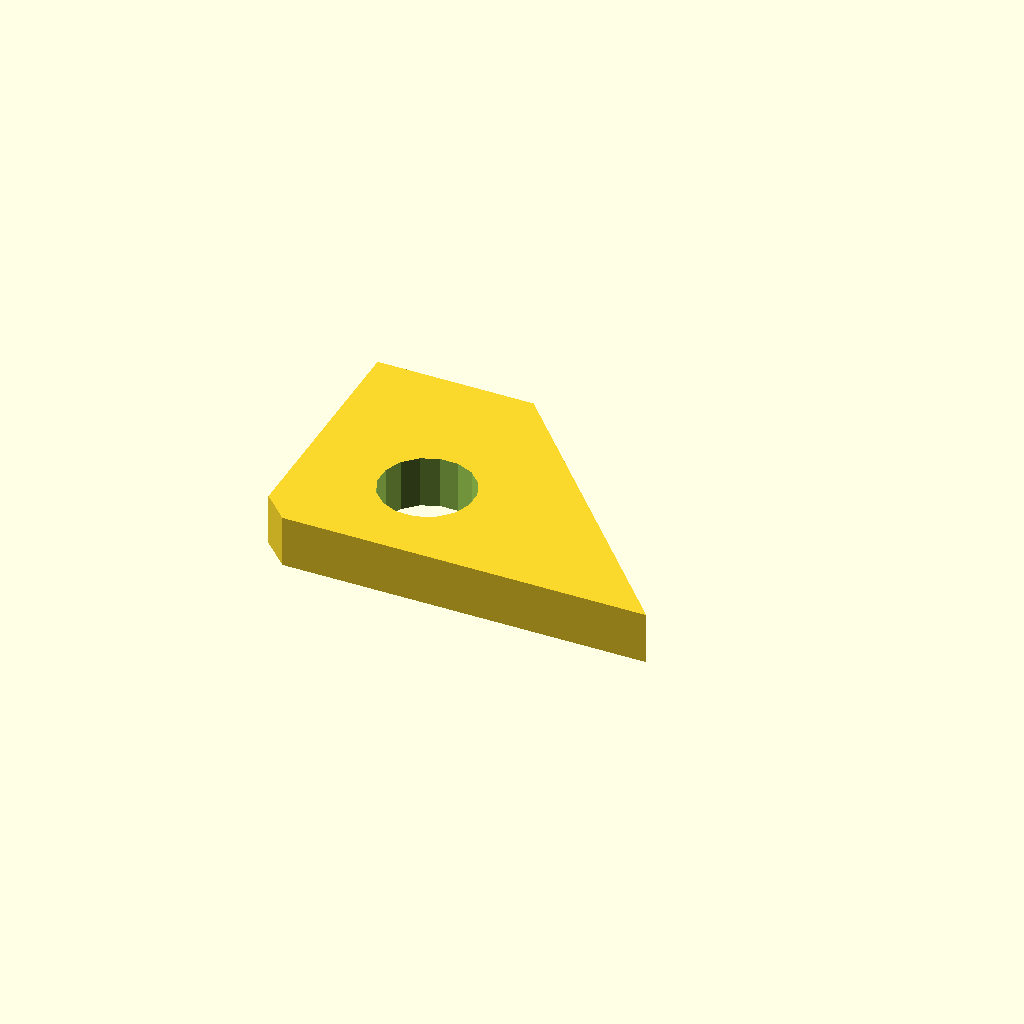
Cell 1: rendered with the file's own defaults.
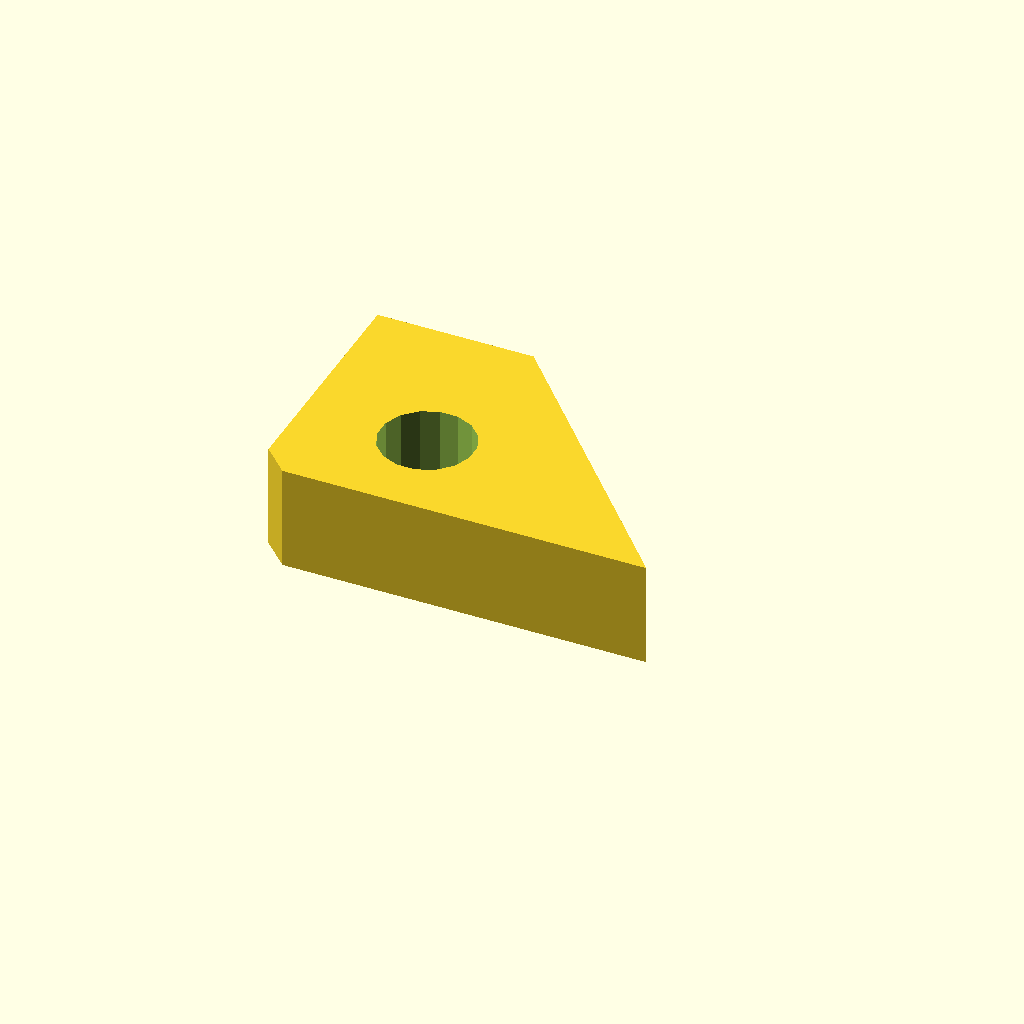
Cell 2: plate_t = 16 (everything else at default).
One fixed orthographic camera (rotation 55°, 0°, 25°; colour scheme Cornfield) for every cell.
The OpenSCAD source (optional_data/data/sketch4/bracketplates/part_0001.scad):
$fn = 32;

// ----------------------------------------------------------------------
// Bracket plate: gusset 60 x 40
// ----------------------------------------------------------------------

// --- parameters (mm) ---
hole_r = 4;               // bolt hole radius
plate_t = 8;              // plate thickness, Z (extrusion height)
gus_a = 60;               // base length
gus_b = 40;               // height
top_x = 24;               // top edge X of the angled cut
light_r = 7.2;            // lightening hole radius

light_d = 2 * light_r;

profile = [[4, 0], [30, 0], [60, 0], [24, 40], [0, 40], [0, 4]];  // primary outline, 6 points, counter clockwise
void_1 = [[26.268, 16.574], [25.204, 19.174], [23.226, 21.169], [20.635, 22.255], [17.826, 22.268], [15.226, 21.204], [13.231, 19.226], [12.145, 16.635], [12.132, 13.826], [13.196, 11.226], [15.174, 9.231], [17.765, 8.145], [20.574, 8.132], [23.174, 9.196], [25.169, 11.174], [26.255, 13.765]];  // lightening hole, 16 points

// --- the one profile operation ---
difference() {
  linear_extrude(height = plate_t) polygon(points = profile);
  translate([0, 0, -1])
    linear_extrude(height = plate_t + 2) polygon(points = void_1);
}
Parameter table extracted from the source (name, type, default, range or options):
hole_r: number, default 4
plate_t: number, default 8
gus_a: number, default 60
gus_b: number, default 40
top_x: number, default 24
light_r: number, default 7.2
